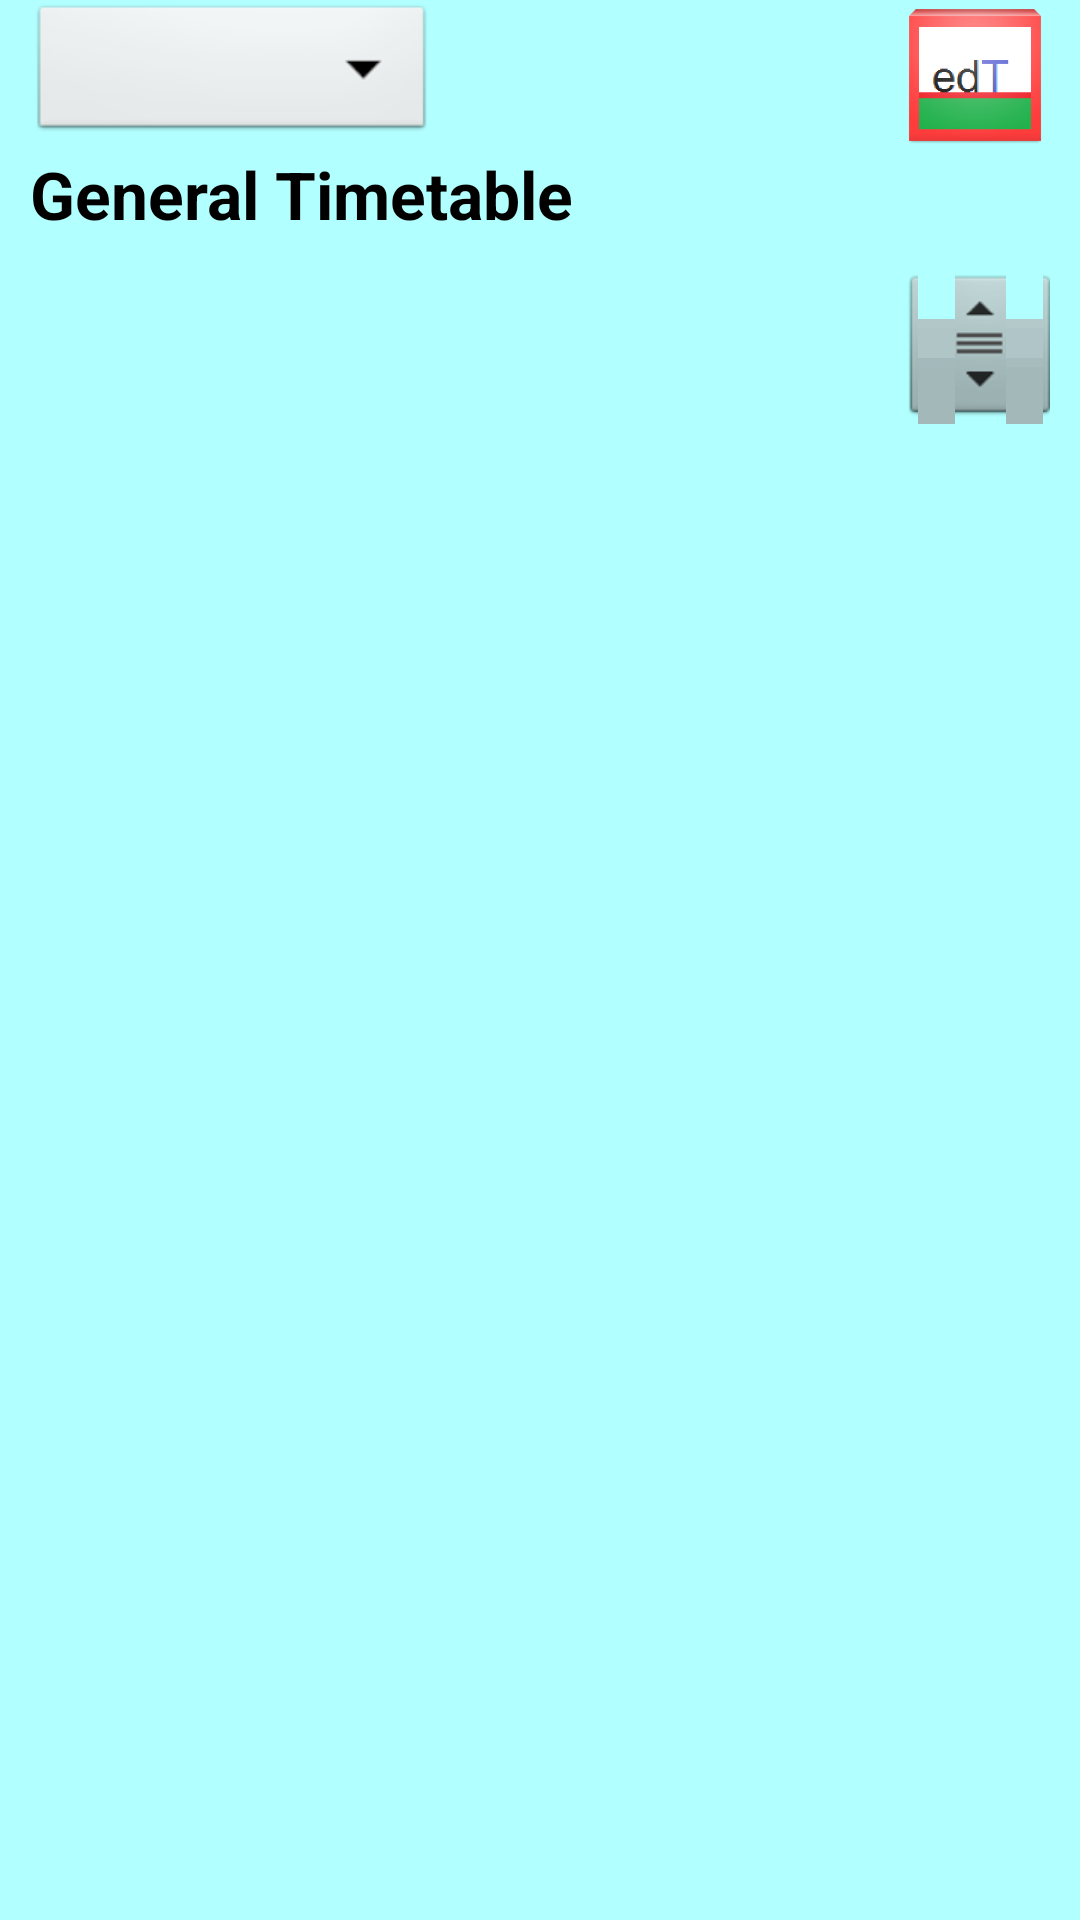

Android layout source for this screen:
<!-- AndroidManifest.xml: application theme AppTheme -->
<!-- res/layout/activity_general_timetable.xml -->
<?xml version="1.0" encoding="utf-8"?>

<RelativeLayout xmlns:android="http://schemas.android.com/apk/res/android"
    android:layout_width="match_parent"
    android:layout_height="match_parent"
    android:orientation="vertical" >

    <ImageView
        android:id="@+id/appIcon"
        android:layout_width="50dp"
        android:layout_height="50dp"
        android:layout_alignParentTop="true"
        android:layout_alignRight="@+id/expandableListViewCoursesGen"
        android:contentDescription="@string/image"
        android:src="@drawable/ic_launcher" />

    <Spinner
        android:id="@+id/spSelectSemGen"
        android:layout_width="135dp"
        android:layout_height="wrap_content"
        android:layout_alignLeft="@+id/expandableListViewCoursesGen"
        android:layout_alignParentTop="true" />

    <ExpandableListView
        android:id="@+id/expandableListViewCoursesGen"
        android:layout_width="match_parent"
        android:layout_height="350dp"
        android:layout_alignParentBottom="true"
        android:layout_alignParentLeft="true"
        android:layout_below="@+id/tvTimetableTitle"
        android:layout_margin="10dp"
        android:autoLink="web"
        android:scrollingCache="false"
        android:clickable="true"
        android:fastScrollEnabled="true"
        android:visibility="visible" >

    </ExpandableListView>

    <TextView
        android:id="@+id/tvTimetableTitle"
        android:layout_width="wrap_content"
        android:layout_height="wrap_content"
        android:layout_alignLeft="@+id/spSelectSemGen"
        android:layout_below="@+id/appIcon"
        android:text="@string/timetableGen"
        android:textAppearance="?android:attr/textAppearanceLarge"
        android:textStyle="bold" />

</RelativeLayout>
<!-- resources referenced by this layout -->
<resources>
  <!-- drawable ic_launcher: png bitmap (drawable-xxhdpi, 28829 bytes) -->
  <string name="image">EdTimetable</string>
  <string name="timetableGen">General Timetable</string>
  <style name="AppTheme" parent="android:Theme.NoTitleBar">
          
          <item name="android:windowBackground">@color/lightBlue</item>
    		<item name="android:textColor">@color/black</item>
      </style>
  <color name="lightBlue">#B2FFFF</color>
  <color name="black">#FF000000</color>
</resources>
